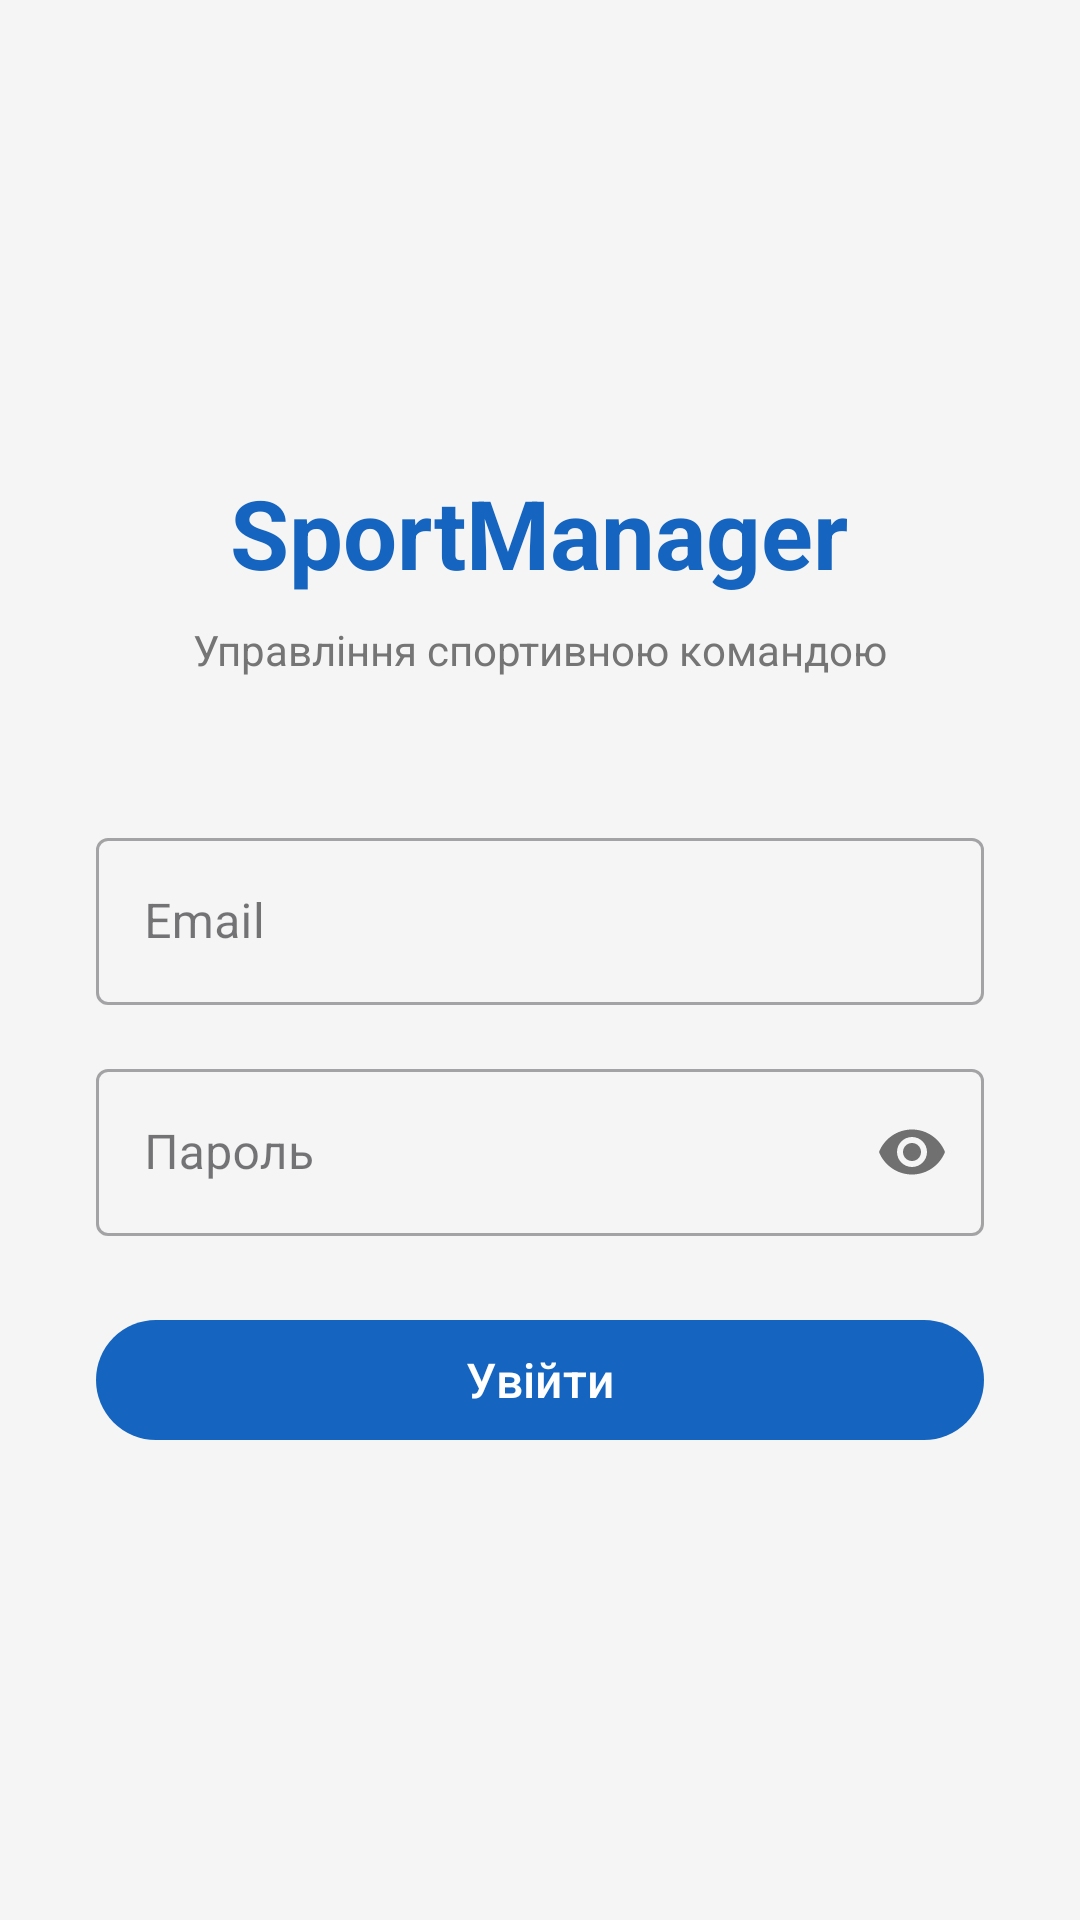

This screen was rendered from an Android layout file. Write that file and the resources it references.
<!-- AndroidManifest.xml: application theme Theme.SportManager -->
<!-- res/layout/activity_login.xml -->
<?xml version="1.0" encoding="utf-8"?>
<LinearLayout xmlns:android="http://schemas.android.com/apk/res/android"
    android:layout_width="match_parent"
    android:layout_height="match_parent"
    android:gravity="center"
    android:orientation="vertical"
    android:padding="32dp"
    android:background="@color/background">

    <TextView
        android:layout_width="wrap_content"
        android:layout_height="wrap_content"
        android:text="SportManager"
        android:textSize="32sp"
        android:textStyle="bold"
        android:textColor="@color/primary"
        android:layout_marginBottom="8dp"/>

    <TextView
        android:layout_width="wrap_content"
        android:layout_height="wrap_content"
        android:text="Управління спортивною командою"
        android:textSize="14sp"
        android:textColor="@color/text_secondary"
        android:layout_marginBottom="48dp"/>

    <com.google.android.material.textfield.TextInputLayout
        android:layout_width="match_parent"
        android:layout_height="wrap_content"
        android:hint="Email"
        style="@style/Widget.MaterialComponents.TextInputLayout.OutlinedBox"
        android:layout_marginBottom="16dp">
        <com.google.android.material.textfield.TextInputEditText
            android:id="@+id/etEmail"
            android:layout_width="match_parent"
            android:layout_height="wrap_content"
            android:inputType="textEmailAddress"
            android:imeOptions="actionNext"/>
    </com.google.android.material.textfield.TextInputLayout>

    <com.google.android.material.textfield.TextInputLayout
        android:layout_width="match_parent"
        android:layout_height="wrap_content"
        android:hint="Пароль"
        style="@style/Widget.MaterialComponents.TextInputLayout.OutlinedBox"
        app:passwordToggleEnabled="true"
        xmlns:app="http://schemas.android.com/apk/res-auto"
        android:layout_marginBottom="24dp">
        <com.google.android.material.textfield.TextInputEditText
            android:id="@+id/etPassword"
            android:layout_width="match_parent"
            android:layout_height="wrap_content"
            android:inputType="textPassword"
            android:imeOptions="actionDone"/>
    </com.google.android.material.textfield.TextInputLayout>

    <com.google.android.material.button.MaterialButton
        android:id="@+id/btnLogin"
        android:layout_width="match_parent"
        android:layout_height="wrap_content"
        android:text="Увійти"
        android:textSize="16sp"/>

    <ProgressBar
        android:id="@+id/progressBar"
        android:layout_width="wrap_content"
        android:layout_height="wrap_content"
        android:layout_marginTop="16dp"
        android:visibility="gone"/>
</LinearLayout>
<!-- resources referenced by this layout -->
<resources>
  <color name="background">#F5F5F5</color>
  <color name="primary">#1565C0</color>
  <color name="text_secondary">#757575</color>
  <style name="Theme.SportManager" parent="Theme.Material3.DayNight.NoActionBar">
          <item name="colorPrimary">@color/primary</item>
          <item name="colorPrimaryDark">@color/primary_dark</item>
          <item name="android:colorBackground">@color/background</item>
          <item name="colorSurface">@color/white</item>
      </style>
  <color name="primary_dark">#003c8f</color>
  <color name="white">#FFFFFF</color>
</resources>
